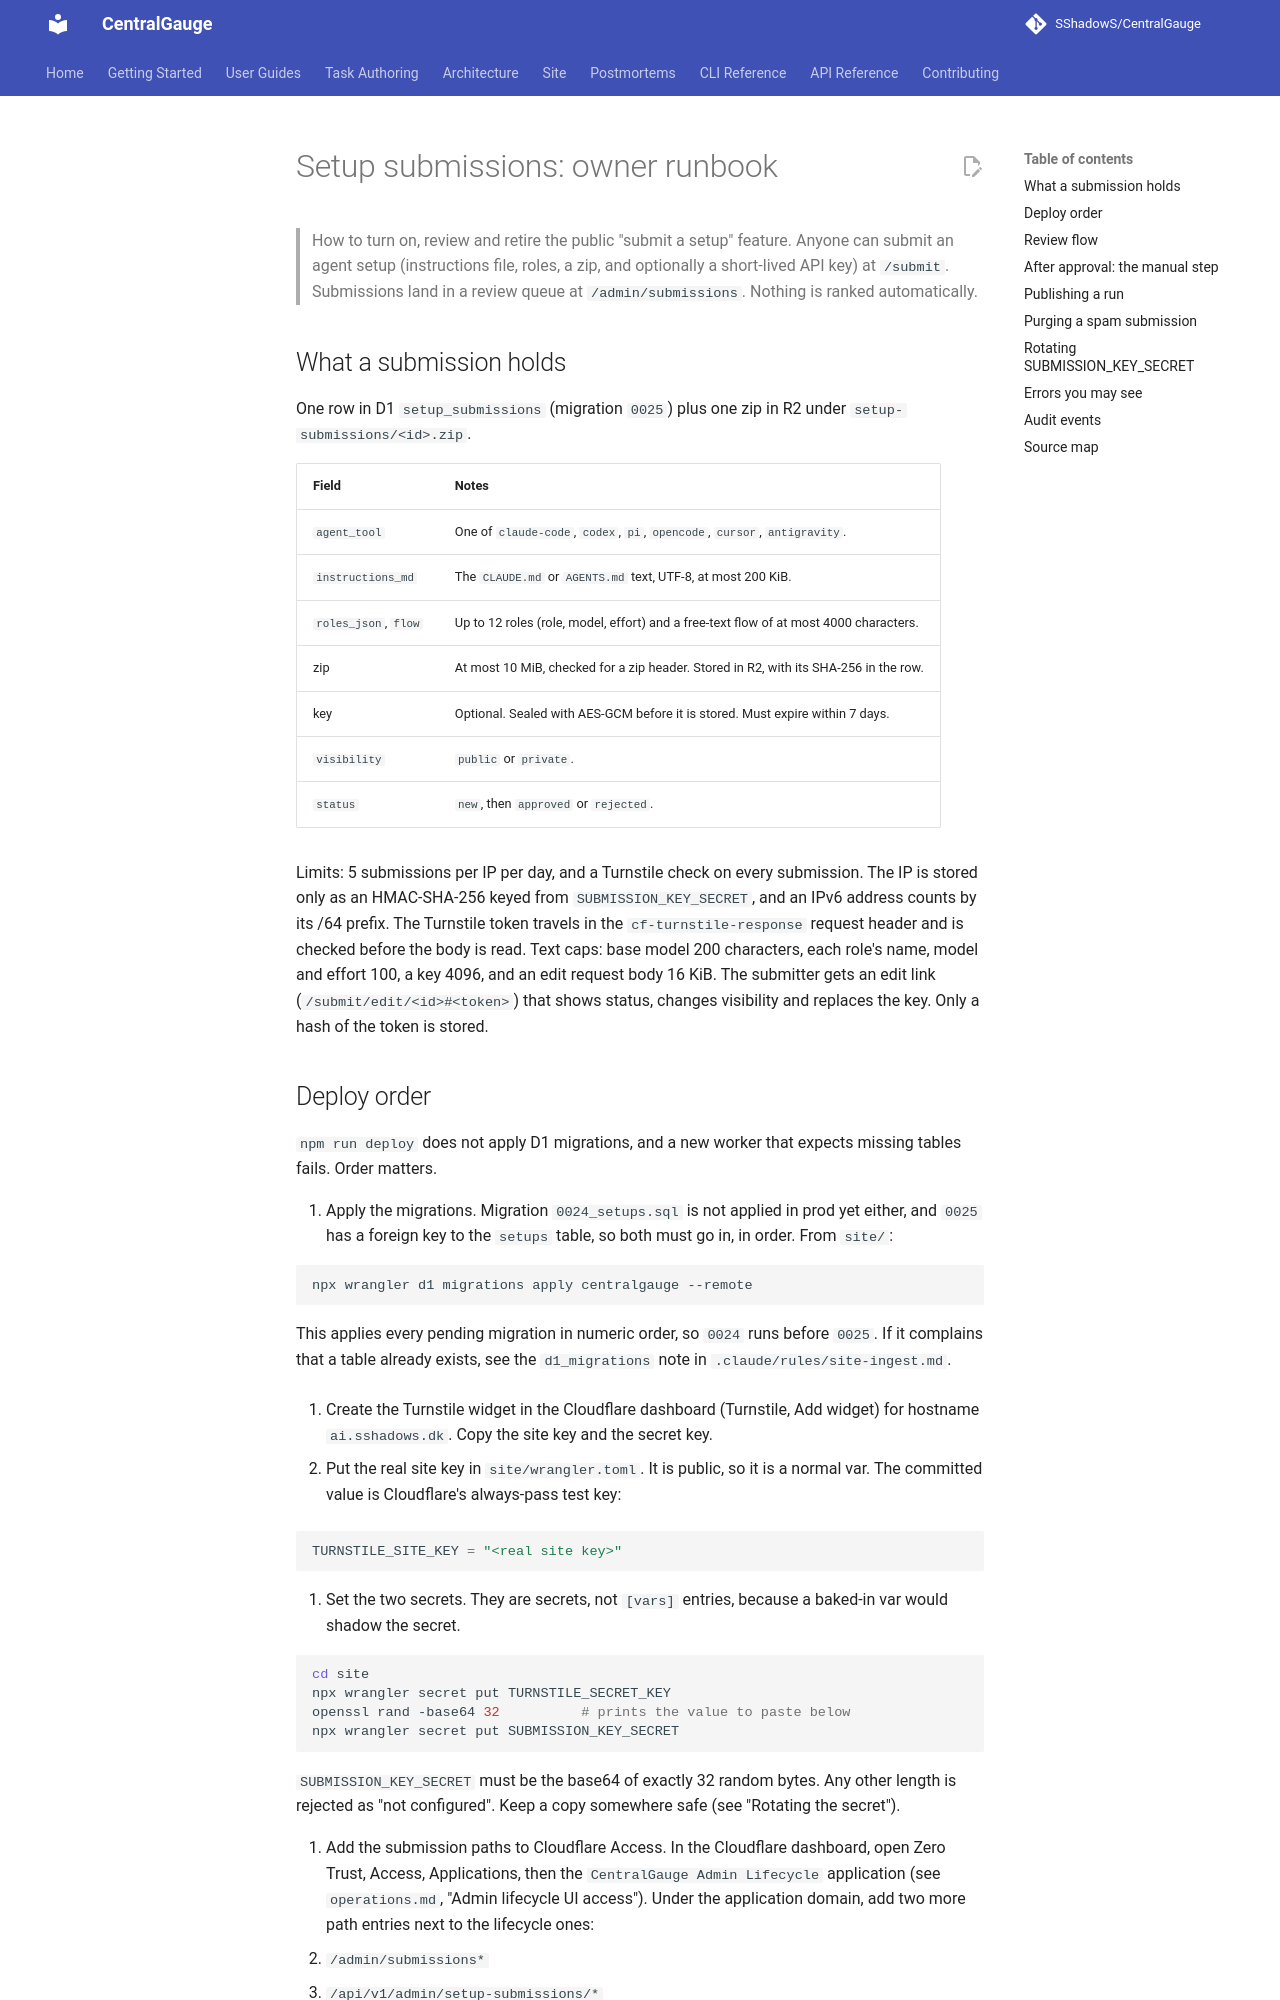

repository: SShadowS/CentralGauge · page: site/setup-submissions/index.html · generator: mkdocs

# Setup submissions: owner runbook

> How to turn on, review and retire the public "submit a setup" feature.
> Anyone can submit an agent setup (instructions file, roles, a zip, and
> optionally a short-lived API key) at `/submit`. Submissions land in a review
> queue at `/admin/submissions`. Nothing is ranked automatically.

## What a submission holds

One row in D1 `setup_submissions` (migration `0025`) plus one zip in R2 under
`setup-submissions/<id>.zip`.

| Field                  | Notes                                                                                   |
| ---------------------- | --------------------------------------------------------------------------------------- |
| `agent_tool`           | One of `claude-code`, `codex`, `pi`, `opencode`, `cursor`, `antigravity`.               |
| `instructions_md`      | The `CLAUDE.md` or `AGENTS.md` text, UTF-8, at most 200 KiB.                            |
| `roles_json`, `flow`   | Up to 12 roles (role, model, effort) and a free-text flow of at most 4000 characters.   |
| zip                    | At most 10 MiB, checked for a zip header. Stored in R2, with its SHA-256 in the row.    |
| key                    | Optional. Sealed with AES-GCM before it is stored. Must expire within 7 days.           |
| `visibility`           | `public` or `private`.                                                                  |
| `status`               | `new`, then `approved` or `rejected`.                                                   |

Limits: 5 submissions per IP per day, and a Turnstile check on every
submission. The IP is stored only as an HMAC-SHA-256 keyed from
`SUBMISSION_KEY_SECRET`, and an IPv6 address counts by its /64 prefix. The
Turnstile token travels in the `cf-turnstile-response` request header and is
checked before the body is read. Text caps: base model 200 characters, each
role's name, model and effort 100, a key 4096, and an edit request body
16 KiB. The submitter gets an edit link
(`/submit/edit/<id>#<token>`) that shows status, changes visibility and
replaces the key. Only a hash of the token is stored.
